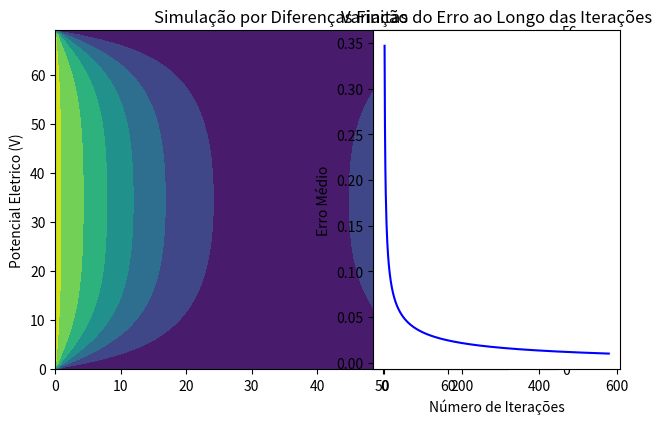

Here is the Python script that generated this plot:
import numpy as np
import matplotlib.pyplot as plt

# Função para calcular a média das diferenças entre duas iterações
def calcular_erro(v, v_novo):
    return np.mean(np.abs(v - v_novo))

# Função para realizar as iterações do método de diferenças finitas até que o erro seja abaixo do limite
def simulacao_diferencas_finitas(nx, ny, v1, v2, v3, v4, ni_max, limite_erro):
    # INICIALIZAÇÃO DOS VALORES INICIAIS COMO ZERO
    v = np.zeros((nx, ny))
    
    # Define potenciais fixos nas bordas
    for i in range(1, nx-1):
        v[i, 0] = v1 # Barra a esquerda
        v[i, ny-1] = v3 # Barra a direita

    for j in range(1, ny-1):
        v[0, j] = v4 # Barra superior
        v[nx-1, j] = v2 # Barra inferior

# Define potenciais fixos nos cantos
    v[0, 0] = 0.5 * (v1 + v2) # Canto superior esquerdo
    v[nx-1, 0] = 0.5 * (v1 + v4) # Canto inferior esquerdo
    v[0, ny-1] = 0.5 * (v3 + v2) # Canto superior direito
    v[nx-1, ny-1] = 0.5 * (v3 + v4) # Canto inferior direito

    # Inicializa variáveis
    ni = 0
    erro = float('inf')

    # Inicializa listas para armazenar resultados ao longo das iterações
    erros = []

    # Realiza iterações do método de diferenças finitas até que o erro seja abaixo do limite
    while ni < ni_max and erro > limite_erro:
        v_novo = np.copy(v)
        for i in range(1, nx-1):
            for j in range(1, ny-1):
                v_novo[i, j] = 0.25 * (v[i+1, j] + v[i-1, j] + v[i, j+1] + v[i, j-1])
        ni += 1
        erro = calcular_erro(v, v_novo)
        v = np.copy(v_novo)
# Armazena o erro para análise posterior
        erros.append(erro)
    return v, ni, erros

# Parâmetros para a simulação
nx = 70
ny = 70
v1 = 50  # Tensão na barra a esquerda
v2 = 0  # Tensão na barra superior
v3 = 50  # Tensão na barra a direita
v4 = 0  # Tensão na barra inferior
ni_max = 10000  # Número máximo de iterações
limite_erro = 0.01  # Limite de erro

# Realiza a simulação de diferenças finitas
resultado, iteracoes, erros = simulacao_diferencas_finitas(nx, ny, v1, v2, v3, v4, ni_max, limite_erro)

# Imprime os resultados
print("Número de Iterações:", iteracoes)
print("Erro Final:", erros[-1])

# Plotagem do mapa escalar de tensão
plt.figure(1)
hContour = plt.contourf(resultado, cmap='viridis')
hColorbar = plt.colorbar()
plt.ylabel('Potencial Eletrico (V)')
plt.title('Simulação por Diferenças Finitas')
plt.show()
# Plotagem do gráfico de erro em função do número de iterações
plt.subplot(1, 2, 2)
plt.plot(range(1, iteracoes + 1), erros, linestyle='-', color='b')
plt.xlabel('Número de Iterações')
plt.ylabel('Erro Médio')
plt.title('Variação do Erro ao Longo das Iterações')

plt.tight_layout()
plt.show()